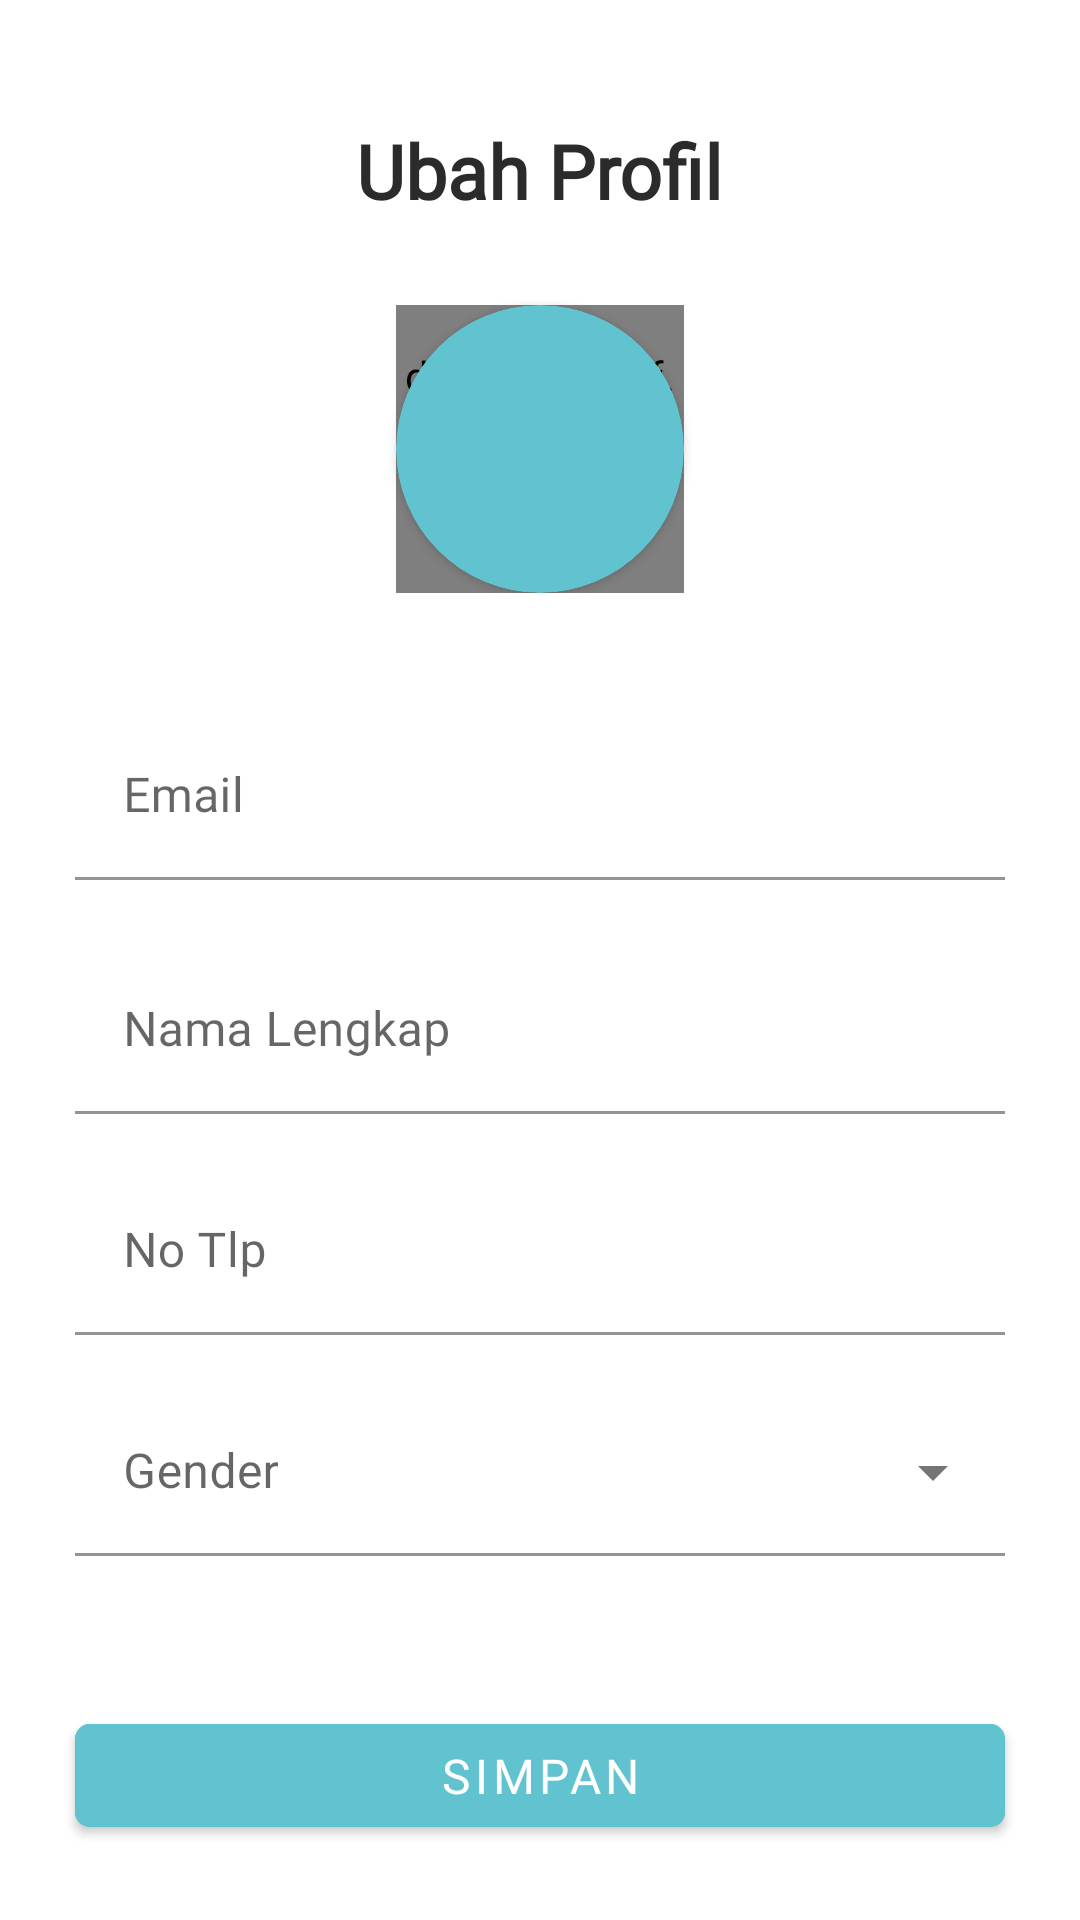

Android layout source for this screen:
<!-- AndroidManifest.xml: application theme AppTheme -->
<!-- res/layout/activity_edit_profile.xml -->
<?xml version="1.0" encoding="utf-8"?>
<LinearLayout xmlns:android="http://schemas.android.com/apk/res/android"
    xmlns:app="http://schemas.android.com/apk/res-auto"
    xmlns:tools="http://schemas.android.com/tools"
    android:layout_width="match_parent"
    android:layout_height="match_parent"
    android:orientation="vertical"
    tools:context=".EditProfile.view.EditProfileActivity">

    <ProgressBar
        android:id="@+id/progress_bar_editProfile"
        style="@style/Widget.AppCompat.ProgressBar.Horizontal"
        android:layout_width="match_parent"
        android:layout_height="wrap_content"
        android:layout_gravity="top"
        android:layout_marginStart="4dp"
        android:layout_marginEnd="4dp"
        android:visibility="invisible" />

    
    
    
    
    
    
    

    <TextView
        android:id="@+id/textView2"
        android:layout_width="wrap_content"
        android:layout_height="wrap_content"
        android:layout_gravity="center_horizontal"
        android:layout_marginTop="24dp"
        android:fontFamily="@font/poppins_bold"
        android:text="Ubah Profil"
        android:textColor="@color/black"
        android:textSize="25sp"
        android:textStyle="bold" />

    <RelativeLayout
        android:layout_width="match_parent"
        android:layout_height="wrap_content">

        <de.hdodenhof.circleimageview.CircleImageView
            android:id="@+id/profile_image_editProfile"
            android:layout_width="96dp"
            android:layout_height="96dp"
            android:layout_centerHorizontal="true"
            android:layout_marginTop="28dp"
            android:src="@drawable/ic_baseline_account_circle"
            app:civ_border_color="@color/black"
            app:civ_border_width="2dp" />

        <de.hdodenhof.circleimageview.CircleImageView
            android:id="@+id/loading_profileImage_editProfile"
            android:layout_width="96dp"
            android:layout_height="96dp"
            android:layout_centerHorizontal="true"
            android:layout_marginStart="0dp"
            android:layout_marginTop="28dp"
            android:alpha="0.5"
            android:src="@drawable/profile_image_grey"
            app:civ_border_color="@color/white"
            app:civ_border_width="2dp" />

        <ProgressBar
            android:id="@+id/progress_profileImage_editProfile"
            android:layout_width="30dp"
            android:layout_height="30dp"
            android:layout_centerHorizontal="true"
            android:layout_marginStart="0dp"
            android:layout_marginTop="60dp"
            android:layout_marginEnd="18dp" />

        <androidx.cardview.widget.CardView
            android:id="@+id/cardView_textProfileImage_editProfile"
            android:layout_width="96dp"
            android:layout_height="96dp"
            android:layout_centerHorizontal="true"
            android:layout_marginTop="28dp"
            android:backgroundTint="@color/colorPrimary"
            app:cardCornerRadius="100dp"
            app:layout_constraintStart_toStartOf="parent"
            app:layout_constraintTop_toTopOf="parent">

            <TextView
                android:id="@+id/textView_textProfileImage_editProfile"
                android:layout_width="wrap_content"
                android:layout_height="wrap_content"
                android:layout_gravity="center"
                android:textAllCaps="true"
                android:textColor="@color/white"
                android:textSize="34sp" />
        </androidx.cardview.widget.CardView>

    </RelativeLayout>

    <RelativeLayout
        android:layout_width="match_parent"
        android:layout_height="wrap_content"
        android:layout_marginStart="25dp"
        android:layout_marginTop="40dp"
        android:layout_marginEnd="25dp">

        <com.google.android.material.textfield.TextInputLayout
            android:id="@+id/textInput_email_editProfile"
            style="@style/parent">

            <com.google.android.material.textfield.TextInputEditText
                android:id="@+id/editText_email_editProfile"
                android:layout_width="match_parent"
                android:layout_height="wrap_content"
                android:backgroundTint="@color/white"
                android:fontFamily="@font/cera_gr"
                android:hint="Email"
                android:inputType="textEmailAddress"
                android:maxLines="1"
                android:textSize="16sp" />

        </com.google.android.material.textfield.TextInputLayout>

        <LinearLayout
            android:id="@+id/containerlayEmail"
            android:layout_width="match_parent"
            android:layout_height="60dp"
            android:orientation="vertical" />

        <ProgressBar
            android:id="@+id/progressBar_email_editProfile"
            android:layout_width="20dp"
            android:layout_height="20dp"
            android:layout_alignParentEnd="true"
            android:layout_centerVertical="true"
            android:layout_marginEnd="18dp" />

    </RelativeLayout>

    <RelativeLayout
        android:layout_width="match_parent"
        android:layout_height="wrap_content"
        android:layout_marginStart="25dp"
        android:layout_marginTop="18dp"
        android:layout_marginEnd="25dp">

        <com.google.android.material.textfield.TextInputLayout
            android:id="@+id/textInput_namaLengkap_editProfile"
            style="@style/parent">

            <com.google.android.material.textfield.TextInputEditText
                android:id="@+id/editText_namaLengkap_editProfile"
                android:layout_width="match_parent"
                android:layout_height="wrap_content"
                android:backgroundTint="@color/white"
                android:fontFamily="@font/cera_gr"
                android:hint="Nama Lengkap"
                android:inputType="text"
                android:maxLines="1"
                android:textSize="16sp" />

        </com.google.android.material.textfield.TextInputLayout>

        <ProgressBar
            android:id="@+id/progressBar_nama_editProfile"
            android:layout_width="20dp"
            android:layout_height="20dp"
            android:layout_alignParentEnd="true"
            android:layout_centerVertical="true"
            android:layout_marginEnd="18dp" />

    </RelativeLayout>

    <RelativeLayout
        android:layout_width="match_parent"
        android:layout_height="wrap_content"
        android:layout_marginStart="25dp"
        android:layout_marginTop="18dp"
        android:layout_marginEnd="25dp">

        <com.google.android.material.textfield.TextInputLayout
            android:id="@+id/textInput_noTlp_editProfile"
            style="@style/parent">

            <com.google.android.material.textfield.TextInputEditText
                android:id="@+id/editText_noTlp_editProfile"
                android:layout_width="match_parent"
                android:layout_height="wrap_content"
                android:backgroundTint="@color/white"
                android:fontFamily="@font/cera_gr"
                android:hint="No Tlp"
                android:inputType="phone"
                android:maxLines="1"
                android:textSize="16sp" />

        </com.google.android.material.textfield.TextInputLayout>

        <ProgressBar
            android:id="@+id/progressBar_noTlp_editProfile"
            android:layout_width="20dp"
            android:layout_height="20dp"
            android:layout_alignParentEnd="true"
            android:layout_centerVertical="true"
            android:layout_marginEnd="18dp" />
    </RelativeLayout>

    <RelativeLayout
        android:layout_width="match_parent"
        android:layout_height="wrap_content"
        android:layout_marginStart="25dp"
        android:layout_marginTop="18dp"
        android:layout_marginEnd="25dp">

        <com.google.android.material.textfield.TextInputLayout
            android:id="@+id/textInput_gender_editProfile"
            style="@style/Widget.MaterialComponents.TextInputLayout.FilledBox.ExposedDropdownMenu"
            android:layout_width="match_parent"
            android:layout_height="wrap_content"
            android:hint="Gender"
            app:endIconMode="dropdown_menu"
            app:hintTextColor="@color/black">

            <AutoCompleteTextView
                android:id="@+id/editText_gender_editProfile"
                android:layout_width="match_parent"
                android:layout_height="wrap_content"
                android:backgroundTint="@color/white"
                android:inputType="text"
                android:maxLines="1"
                android:textSize="16sp" />

        </com.google.android.material.textfield.TextInputLayout>

        <ProgressBar
            android:id="@+id/progressBar_gender_editProfile"
            android:layout_width="20dp"
            android:layout_height="20dp"
            android:layout_alignParentEnd="true"
            android:layout_centerVertical="true"
            android:layout_marginEnd="18dp" />
    </RelativeLayout>

    <RelativeLayout
        android:layout_width="match_parent"
        android:layout_height="match_parent">

        <com.google.android.material.button.MaterialButton
            android:id="@+id/button_save_editProfile"
            android:layout_width="match_parent"
            android:layout_height="60dp"
            android:layout_alignParentBottom="true"
            android:layout_marginStart="25dp"
            android:layout_marginTop="50dp"
            android:layout_marginEnd="25dp"
            android:layout_marginBottom="25dp"
            android:backgroundTint="@color/colorPrimary"
            android:fontFamily="@font/cera_gr"
            android:text="simpan"
            android:textSize="16sp"
            app:cornerRadius="5dp" />
    </RelativeLayout>


</LinearLayout>
<!-- resources referenced by this layout -->
<resources>
  <color name="black">#2B2B2B</color>
  <color name="colorPrimary">#62C3D0</color>
  <color name="white">#FFFFFF</color>
  <!-- drawable profile_image_grey: png bitmap (drawable, 2274 bytes) -->
  <style name="parent">
          <item name="android:layout_width">match_parent</item>
          <item name="android:layout_height">wrap_content</item>
      </style>
  <style name="AppTheme" parent="Theme.MaterialComponents.Light.NoActionBar">
          
          <item name="colorPrimary">@color/colorPrimary</item>
          <item name="colorPrimaryDark">@color/colorPrimaryDark</item>
          <item name="colorAccent">@color/colorAccent</item>
      </style>
  <color name="colorPrimaryDark">#56AAB7</color>
  <color name="colorAccent">#03DAC5</color>
</resources>
